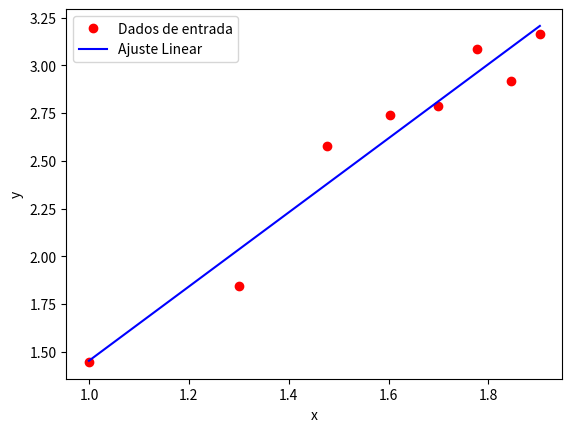

Write the Python code that produced this figure.
import numpy as np
import matplotlib.pyplot as plt
import math
import pandas as pd

# dados de entrada
date = {
    'x': [10, 20, 30, 40, 50, 60, 70, 80],
    'y': [28, 70, 380, 550, 610, 1220, 830, 1450]
}

df = pd.DataFrame(date)

df['x'] = np.log10(df['x'])
df['y'] = np.log10(df['y'])

# calculos
n = len(df['x'])
sum_x = np.sum(df['x'])
sum_y = np.sum(df['y'])

sum_xx = np.sum(df['x']*df['x'])
sum_xy = np.sum(df['x']*df['y'])

# construindo as matrizes
A = np.array([[n, sum_x],
              [sum_x, sum_xx]])

b = np.array([sum_y, sum_xy])

# solução do sistema linerar
ai = np.linalg.solve(A,b)

# grafico 
plt.plot(df['x'], (df['y']), 'or', label= 'Dados de entrada')
plt.plot(df['x'], ai[0] + ai[1] * df['x'], '-b', label = 'Ajuste Linear')
plt.legend()
plt.xlabel('x')
plt.ylabel('y')
plt.show()

# calculos adicionais
Sr = np.sum((df['y'] - ai[0] - ai[1] * df['x'])**2)
y_media = np.mean(df['y'])
St = np.sum((df['y'] - y_media)**2)
R2 = (St - Sr) / St * 100
print(f"R²: {R2}%")
